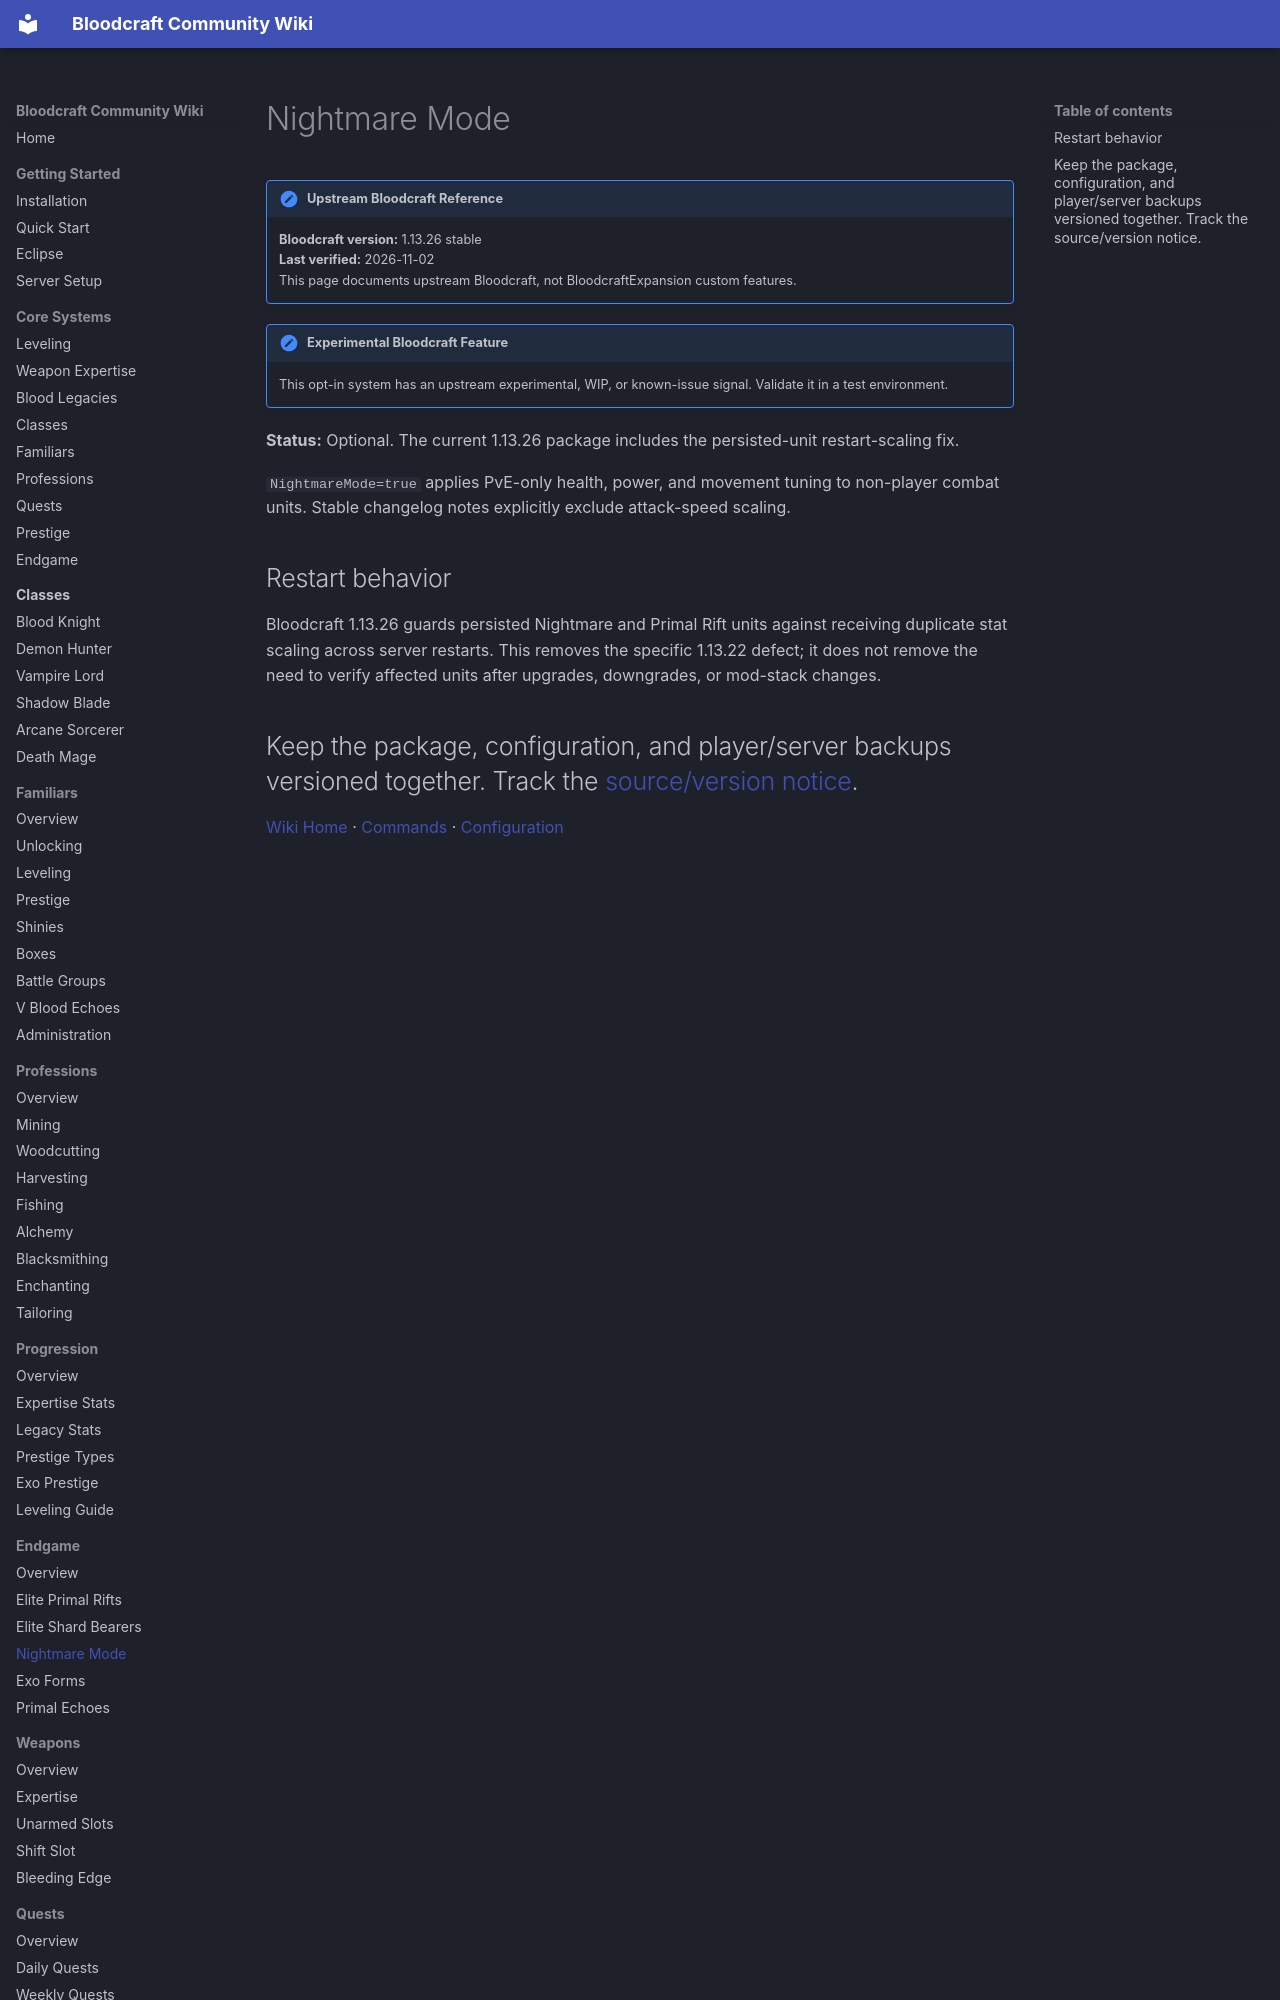

repository: lastnahaj/V-Rising · page: endgame/NIGHTMARE-MODE/index.html · generator: mkdocs

# Nightmare Mode

!!! version "Upstream Bloodcraft Reference"
    **Bloodcraft version:** 1.13.26 stable<br>
    **Last verified:** 2026-11-02<br>
    This page documents upstream Bloodcraft, not BloodcraftExpansion custom features.

!!! experimental "Experimental Bloodcraft Feature"
    This opt-in system has an upstream experimental, WIP, or known-issue signal. Validate it in a test environment.

**Status:** Optional. The current 1.13.26 package includes the persisted-unit restart-scaling fix.

`NightmareMode=true` applies PvE-only health, power, and movement tuning to non-player combat units. Stable changelog notes explicitly exclude attack-speed scaling.
